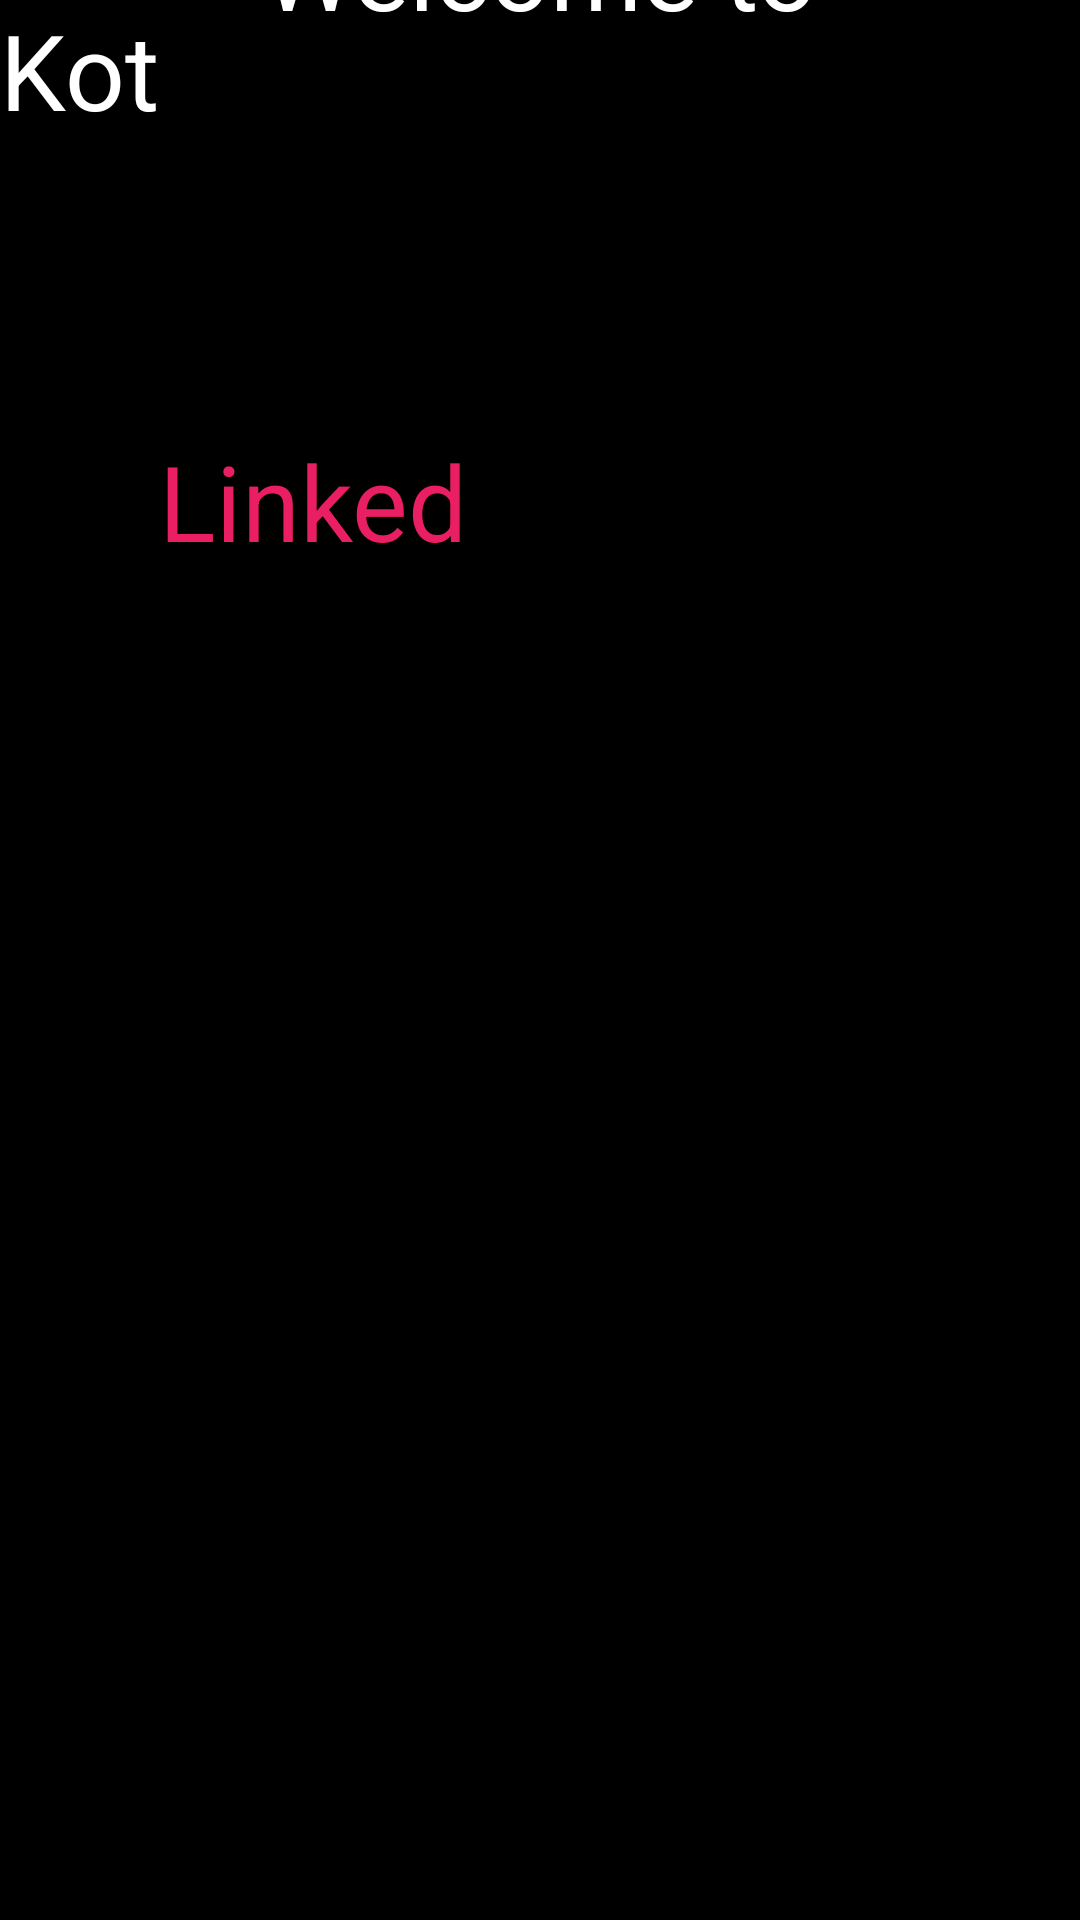

Android layout source for this screen:
<!-- AndroidManifest.xml: application theme Theme.LOmbos -->
<!-- res/layout/activity_main3.xml -->
<?xml version="1.0" encoding="utf-8"?>
<androidx.constraintlayout.widget.ConstraintLayout xmlns:android="http://schemas.android.com/apk/res/android"
    xmlns:app="http://schemas.android.com/apk/res-auto"
    xmlns:tools="http://schemas.android.com/tools"
    android:layout_width="match_parent"
    android:layout_height="match_parent"
    android:background="@color/black"
    tools:context=".MainActivity3">

    <TextView
        android:id="@+id/textView2"
        android:layout_width="wrap_content"
        android:layout_height="wrap_content"
        android:text="Welcome to"
        android:textColor="@color/white"
        android:textSize="35sp"
        app:layout_constraintBottom_toTopOf="@+id/textView"
        app:layout_constraintEnd_toEndOf="parent"
        app:layout_constraintStart_toStartOf="parent"
        app:layout_constraintTop_toTopOf="parent"
        app:layout_constraintVertical_bias="0.722" />

    <ImageView
        android:id="@+id/imageView"
        android:layout_width="96dp"
        android:layout_height="95dp"
        android:layout_marginStart="100dp"
        android:layout_marginTop="144dp"
        app:layout_constraintEnd_toStartOf="@+id/textView"
        app:layout_constraintHorizontal_bias="1.0"
        app:layout_constraintStart_toStartOf="parent"
        app:layout_constraintTop_toTopOf="parent"
        app:layout_constraintVertical_bias="0.748"
        app:srcCompat="@drawable/account" />

    <TextView
        android:id="@+id/textView"
        android:layout_width="wrap_content"
        android:layout_height="wrap_content"
        android:text="Kot"
        android:textColor="@color/white"
        android:textSize="35sp"
        tools:layout_editor_absoluteX="169dp"
        tools:layout_editor_absoluteY="166dp" />

    <TextView
        android:layout_width="wrap_content"
        android:layout_height="wrap_content"
        android:text="Linked"
        android:textColor="#E91E63"
        android:textSize="35sp"
        app:layout_constraintBottom_toBottomOf="parent"
        app:layout_constraintEnd_toEndOf="parent"
        app:layout_constraintHorizontal_bias="0.0"
        app:layout_constraintStart_toEndOf="@+id/textView"
        app:layout_constraintTop_toTopOf="parent"
        app:layout_constraintVertical_bias="0.242" />

</androidx.constraintlayout.widget.ConstraintLayout>
<!-- resources referenced by this layout -->
<resources>
  <style name="Theme.LOmbos" parent="Base.Theme.LOmbos" />
  <style name="Base.Theme.LOmbos" parent="Theme.Material3.DayNight.NoActionBar">
          
          
      </style>
  <!-- not gathered from this repository: default colours our renderer supplied (Android Studio template values) -->
  <color name="black">#FF000000</color>
  <color name="white">#FFFFFFFF</color>
</resources>
